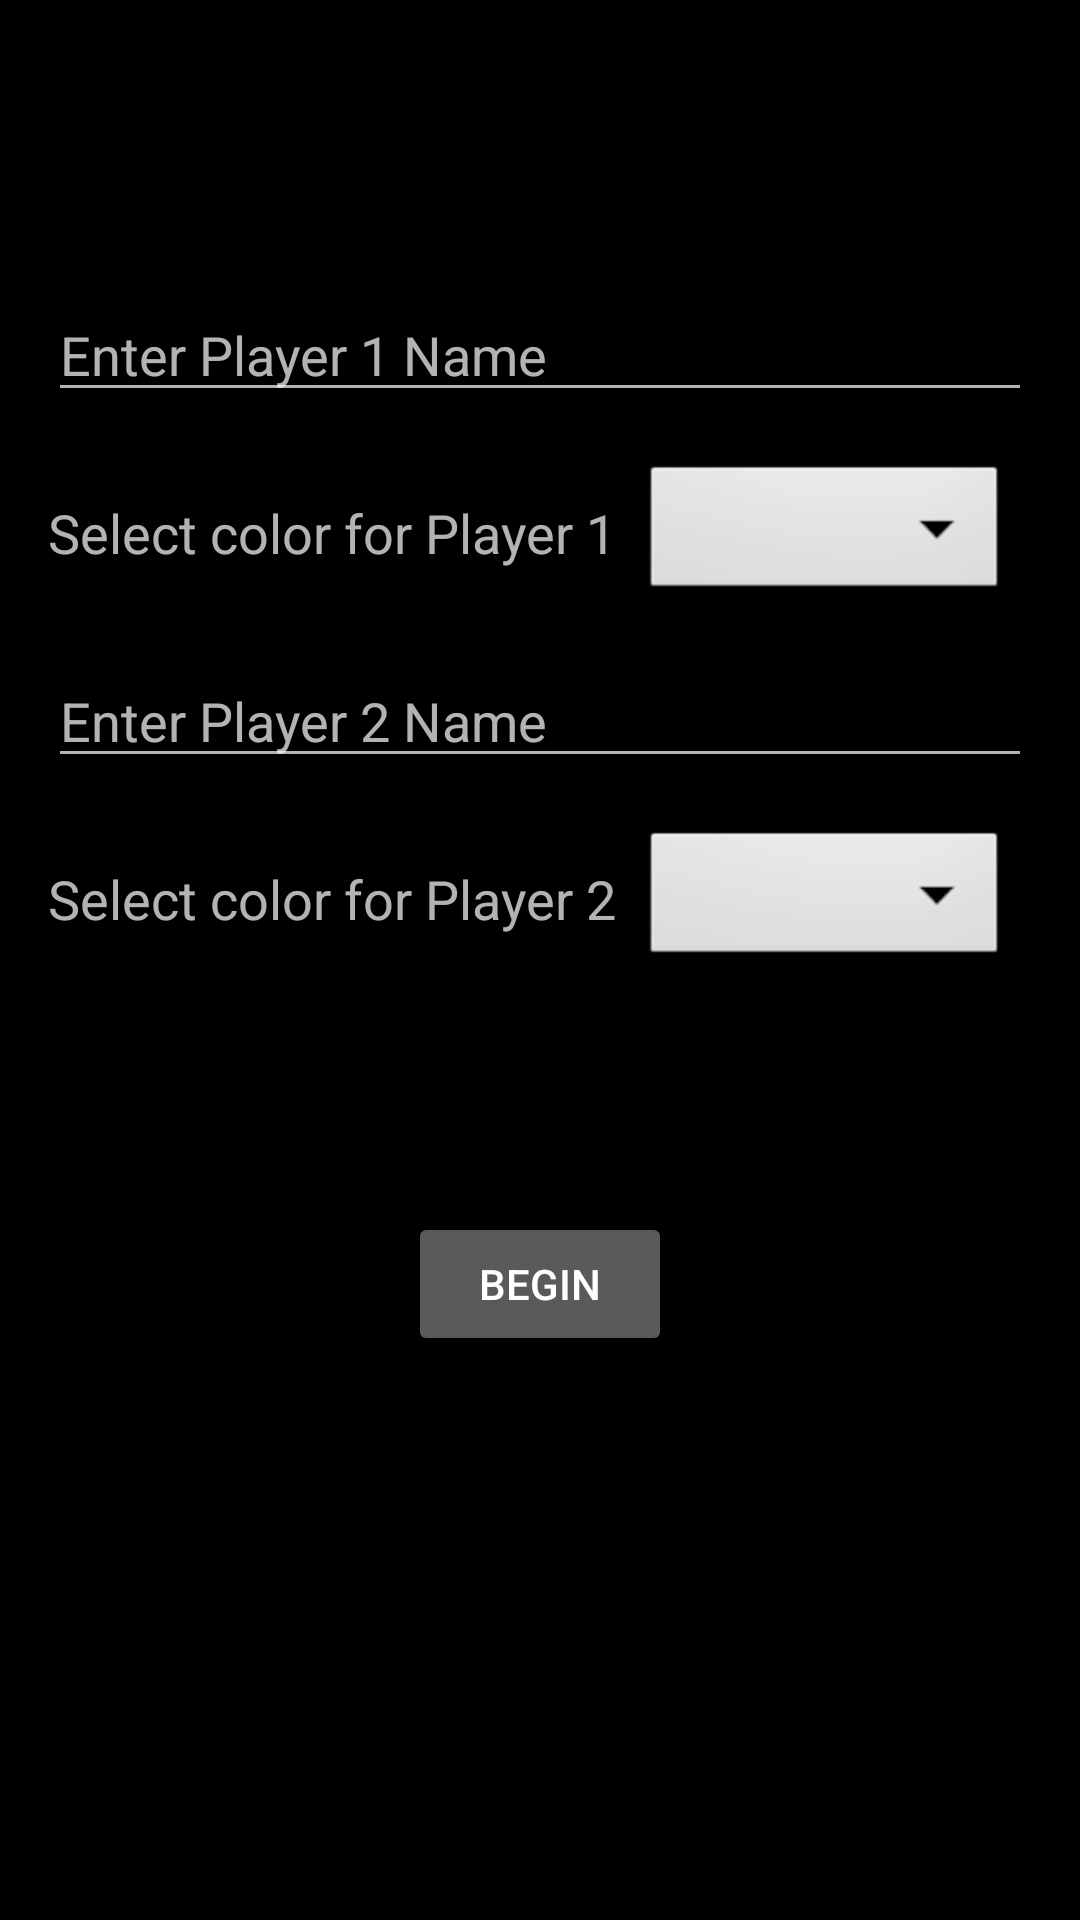

Reconstruct the res/layout file that produces this screen, plus the resources it refers to.
<!-- AndroidManifest.xml: application theme AppTheme -->
<!-- res/layout/activity_main.xml -->
<?xml version="1.0" encoding="utf-8"?>
<LinearLayout xmlns:android="http://schemas.android.com/apk/res/android"
    xmlns:app="http://schemas.android.com/apk/res-auto"
    xmlns:tools="http://schemas.android.com/tools"
    android:layout_width="match_parent"
    android:layout_height="match_parent"
    android:paddingTop="80dp"
    android:orientation="vertical"
    tools:context=".MainActivity" >

    <EditText
        style = "@style/MainPage"
        android:hint="@string/firstText"
        android:inputType="textCapWords"
        android:id = "@+id/firstPlayer"/>

    <LinearLayout
        style = "@style/MainPage"
        android:orientation="horizontal">

        <TextView
            android:layout_width="wrap_content"
            android:layout_height="wrap_content"
            android:text = "@string/firstColor"
            android:textAppearance="?android:textAppearanceMedium"
            android:layout_gravity="center_vertical"/>

        <Spinner
            android:layout_width="match_parent"
            android:layout_height="wrap_content"
            android:layout_marginLeft="8dp"
            android:layout_marginRight="8dp"
            android:background="@android:drawable/btn_dropdown"
            android:spinnerMode="dropdown"
            android:id = "@+id/spinner_1">

        </Spinner>

    </LinearLayout>

    <EditText
        style = "@style/MainPage"
        android:hint = "@string/secondText"
        android:inputType="textCapWords"
        android:id = "@+id/secondPlayer"/>

    <LinearLayout
        style = "@style/MainPage"
        android:orientation="horizontal">

        <TextView
            android:layout_width="wrap_content"
            android:layout_height="wrap_content"
            android:text = "@string/secondColor"
            android:textAppearance="?android:textAppearanceMedium"
            android:layout_gravity="center_vertical"/>

        <Spinner
            android:layout_width="match_parent"
            android:layout_height="wrap_content"
            android:layout_marginLeft="8dp"
            android:layout_marginRight="8dp"
            android:background="@android:drawable/btn_dropdown"
            android:spinnerMode="dropdown"
            android:id = "@+id/spinner_2">

        </Spinner>

    </LinearLayout>

    <Button
        android:layout_height="wrap_content"
        android:layout_width="wrap_content"
        android:layout_marginTop="80dp"
        android:layout_gravity="center_horizontal"
        android:text = "begin"
        android:textAllCaps="true"
        android:id = "@+id/begin_button"/>





</LinearLayout>
<!-- resources referenced by this layout -->
<resources>
  <string name="firstColor">Select color for Player 1</string>
  <string name="firstText">Enter Player 1 Name</string>
  <string name="secondColor">Select color for Player 2</string>
  <string name="secondText">Enter Player 2 Name</string>
  <style name="MainPage">
          <item name="android:layout_width">match_parent</item>
          <item name="android:layout_height">wrap_content</item>
          <item name="android:layout_marginTop">16dp</item>
          <item name="android:layout_marginLeft">16dp</item>
          <item name="android:layout_marginRight">16dp</item>
          <item name="android:textAppearance">?android:textAppearanceMedium</item>
      </style>
  <style name="AppTheme" parent="Theme.AppCompat.NoActionBar">
          
          <item name="colorPrimary">@color/colorPrimary</item>
          <item name="colorPrimaryDark">@color/colorPrimaryDark</item>
          <item name="colorAccent">@color/colorAccent</item>
          <item name="android:windowBackground">@android:color/background_dark</item>
      </style>
  <color name="colorPrimary">#008577</color>
  <color name="colorPrimaryDark">#00574B</color>
  <color name="colorAccent">#D81B60</color>
</resources>
